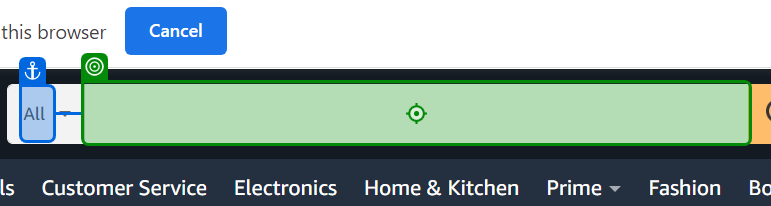
Task: online shopping
Workflow: amazon-flow

Step 1: type "laptops" into 'All'

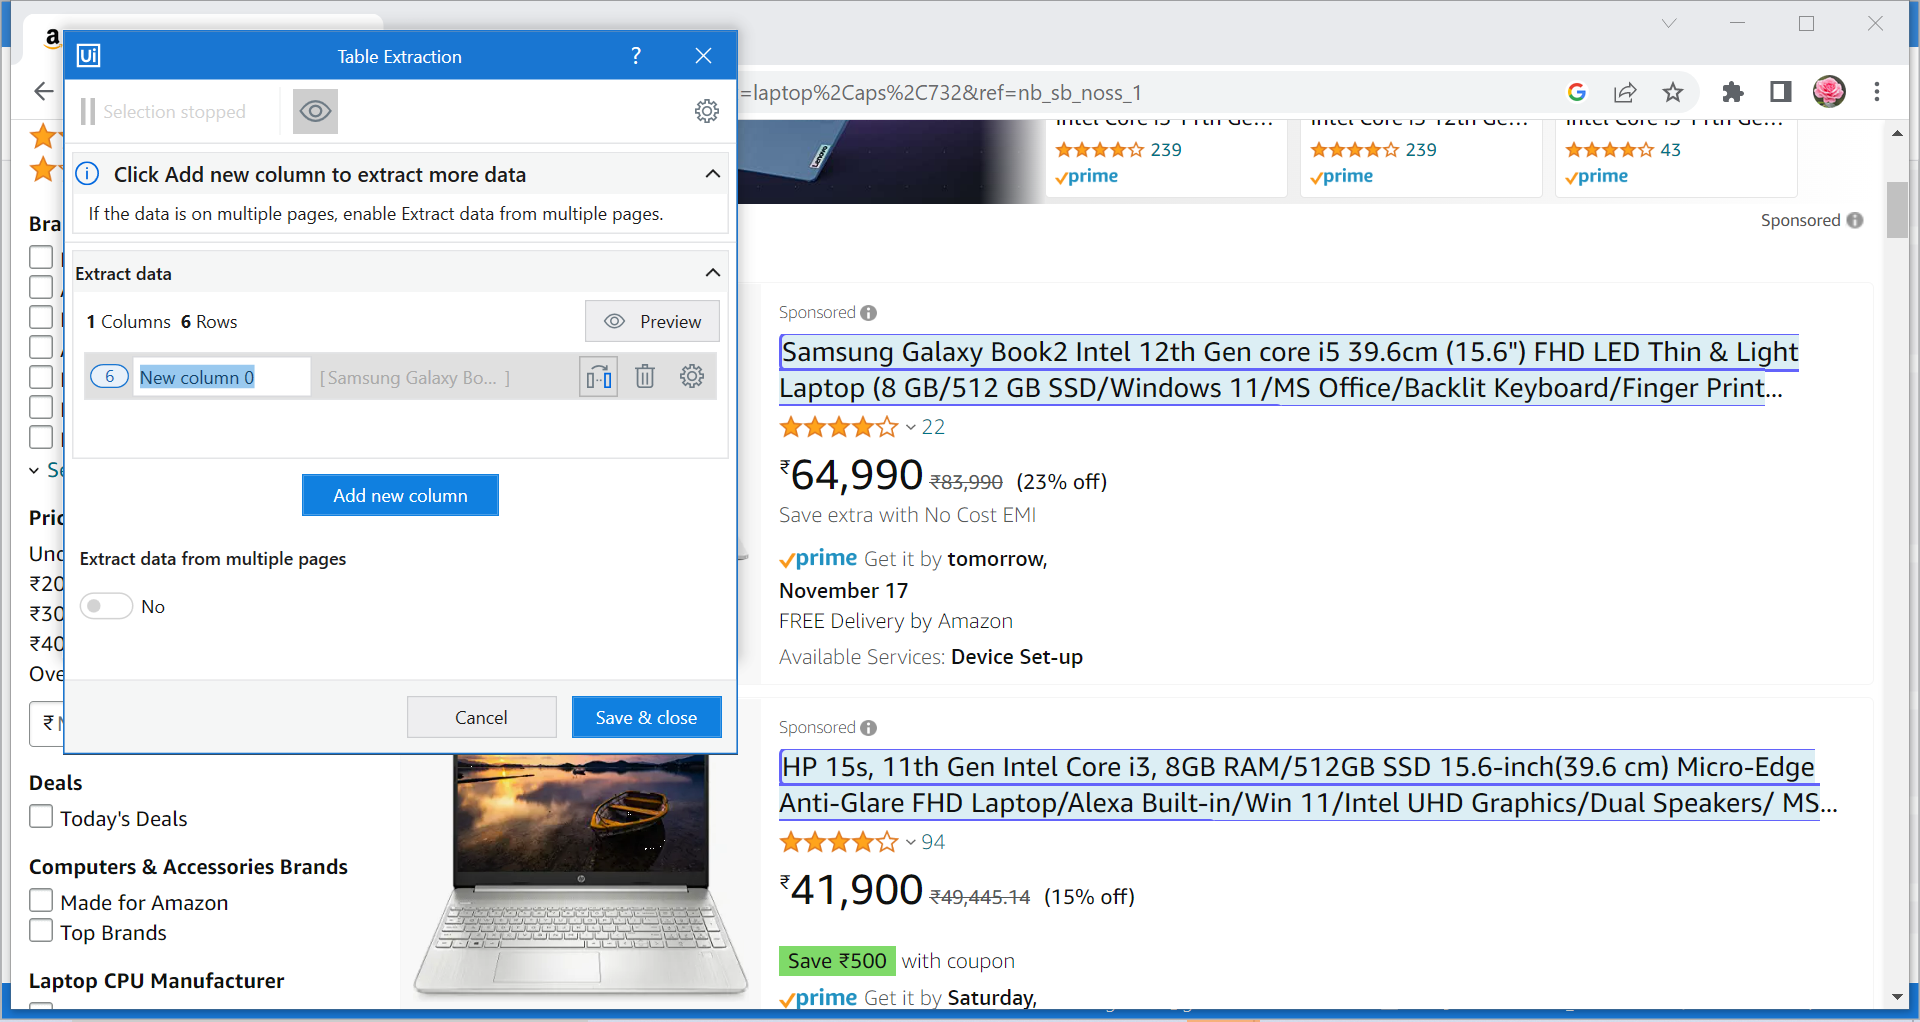
Step 2: get-text